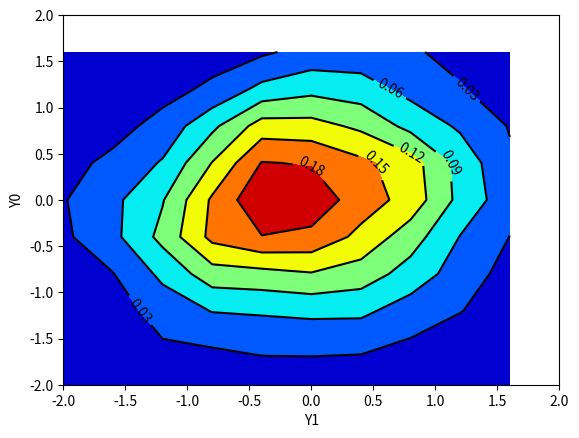

Write Python code to recreate this figure.
# -*- coding: utf-8 -*-
"""
Created on Wed Sep 15 11:48:02 2021

@author: asdg
"""

import numpy as np
import matplotlib.pyplot as plt
import scipy.stats as st

data = np.random.multivariate_normal((0, 0), [[0.8, 0.05], [0.05, 0.7]], 1000)
x = data[:, 0]
y = data[:, 1]
xmin, xmax = -2, 2
ymin, ymax = -2, 2
# Peform the kernel density estimate
xx, yy = np.mgrid[xmin:xmax:0.4, ymin:ymax:0.4]
positions = np.vstack([xx.ravel(), yy.ravel()])
values = np.vstack([x, y])
kernel = st.gaussian_kde(values)
f = np.reshape(kernel(positions).T, xx.shape)
fig = plt.figure()
ax = fig.gca()
ax.set_xlim(xmin, xmax)
ax.set_ylim(ymin, ymax)
# Contourf plot
cfset = ax.contourf(xx, yy, f, cmap='jet')
## Or kernel density estimate plot instead of the contourf plot
#ax.imshow(np.rot90(f), cmap='Blues', extent=[xmin, xmax, ymin, ymax])
# Contour plot
cset = ax.contour(xx, yy, f, colors='k')
# Label plot
ax.clabel(cset, inline=1, fontsize=10)
ax.set_xlabel('Y1')
ax.set_ylabel('Y0')
plt.show();
























































